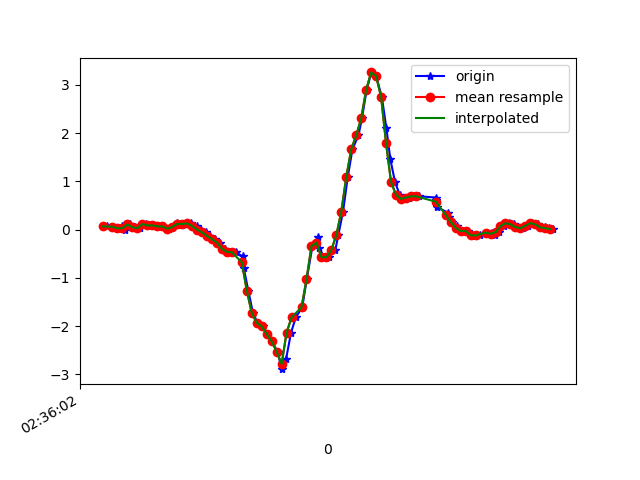

Source data for this figure (header and first rows):
1617849362936, 545006555354304, 0.07033023, -0.11781916, 0.00864911
1617849362964, 545006574377344, 0.063, -0.09338, 0.03308
1617849362988, 545006593400384, 0.02757, -0.0323, 0.01476
1617849363000, 545006612448240, 0.07033, 0.162, -0.001125
1617849363011, 545006631471264, -0.002974, -0.08728, 0.01231
1617849363030, 545006650501616, 0.1094, 0.1106, -0.02678
1617849363050, 545006669550144, 0.05078, -0.1948, 0.01476
1617849363071, 545006688573888, 0.03246, -0.0775, -0.009677
1617849363093, 545006707597632, 0.1168, 0.1705, -0.01579
1617849363107, 545006726646144, 0.08866, -0.2534, 0.03797
1617849363125, 545006745666656, 0.0911, -0.1288, -0.01456
1617849363144, 545006764690144, 0.06789, 0.03856, -0.02067
1617849363163, 545006783738464, 0.06911, -0.2742, 0.01354
1617849363187, 545006802761984, 0.02024, -0.02985, -0.05122
1617849363201, 545006821785504, 0.05567, 0.1106, -0.03655
1617849363220, 545006840833792, 0.1387, -0.262, -0.05122
1617849363239, 545006859831680, 0.1021, 0.2206, -0.1172
1617849363258, 545006878853856, 0.1204, 0.1803, -0.04511
1617849363277, 545006897900832, 0.1314, -0.02008, -0.007233
1617849363298, 545006916923040, 0.07644, 0.08377, -0.01701
1617849363315, 545006935945216, 0.001913, 0.03612, 0.02453
1617849363335, 545006954979744, -0.05551, 0.04345, 0.09539
1617849363353, 545006974001376, -0.13, 0.0801, 0.1638
1617849363372, 545006993023008, -0.1948, 0.1351, 0.2176
1617849363394, 545007012069472, -0.2656, 0.1827, 0.275
1617849363411, 545007031091104, -0.3964, 0.1974, 0.3068
1617849363430, 545007050099040, -0.4587, 0.2304, 0.3385
1617849363456, 545007069144928, -0.466, 0.2524, 0.4045
1617849363483, 545007088166048, -0.554, 0.2731, 0.4986
1617849363488, 545007107211936, -0.8008, 0.3855, 0.6244
1617849363506, 545007126233120, -1.26, 0.6311, 0.804
1617849363525, 545007145254176, -1.729, 1.105, 0.9885
1617849363544, 545007164289248, -1.932, 1.841, 1.057
1617849363564, 545007183309984, -2.005, 2.751, 1.028
1617849363582, 545007202330784, -2.164, 3.596, 1.107
1617849363601, 545007221376352, -2.316, 4.324, 1.434
1617849363624, 545007240397088, -2.527, 4.808, 1.77
1617849363640, 545007259444640, -2.89, 5.126, 1.978
1617849363658, 545007278587358, -2.675, 5.577, 2.136
1617849363678, 545007297608222, -2.132, 5.897, 2.257
1617849363697, 545007316653854, -1.816, 5.803, 2.203
1617849363723, 545007335674654, -1.607, 5.382, 1.872
1617849363741, 545007354686046, -1.029, 4.587, 1.552
1617849363764, 545007373731422, -0.3402, 3.419, 1.256
1617849363786, 545007392751966, -0.1508, 2.247, 0.9359
1617849363792, 545007411772510, -0.3817, 1.281, 0.5034
1617849363811, 545007430817886, -0.5711, 0.5407, 0.008649
1617849363829, 545007449838494, -0.5711, -0.07995, -0.353
1617849363856, 545007468879326, -0.4208, -0.7323, -0.6071
1617849363868, 545007487899742, -0.1117, -1.321, -0.8221
1617849363887, 545007506920286, 0.3758, -1.92, -1.085
1617849363906, 545007525965534, 1.095, -2.466, -1.322
1617849363925, 545007544985950, 1.67, -2.98, -1.531
1617849363949, 545007564003422, 1.955, -3.588, -1.696
1617849363963, 545007583048670, 2.31, -4.11, -1.771
1617849363982, 545007602069086, 2.901, -4.534, -1.782
1617849364001, 545007621089502, 3.26, -4.779, -1.652
1617849364020, 545007640134750, 3.183, -4.889, -1.44
1617849364043, 545007659159518, 2.752, -4.796, -1.202
1617849364061, 545007678204766, 2.113, -4.556, -1.03
1617849364077, 545007697225310, 1.469, -4.191, -0.9309
... 34 more rows
